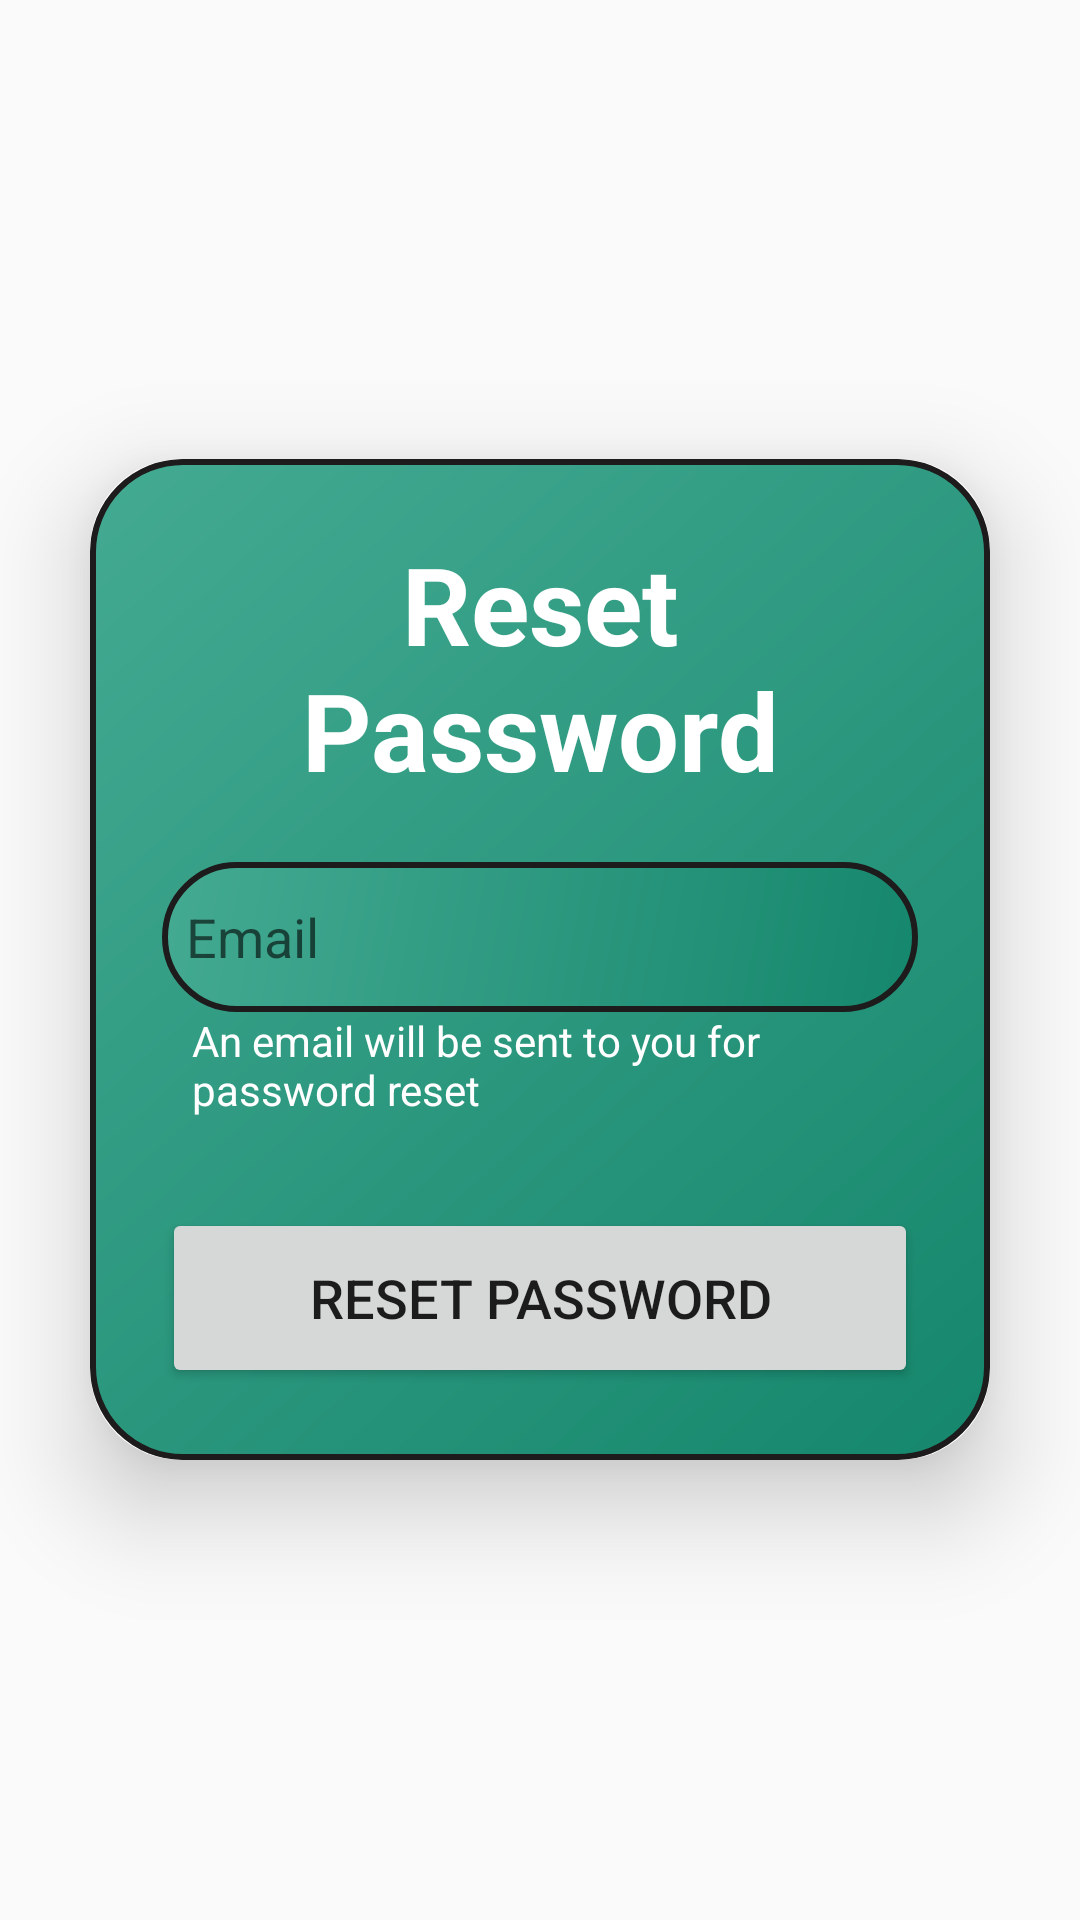

Layout XML and referenced resources for this Android screen:
<!-- AndroidManifest.xml: application theme Base.Theme.RailSheba -->
<!-- res/layout/activity_user_reset_password.xml -->
<?xml version="1.0" encoding="utf-8"?>
<LinearLayout xmlns:android="http://schemas.android.com/apk/res/android"
    xmlns:app="http://schemas.android.com/apk/res-auto"
    xmlns:tools="http://schemas.android.com/tools"
    android:layout_width="match_parent"
    android:layout_height="match_parent"
    android:gravity="center"
    android:orientation="vertical"
    android:background="@drawable/bridge"
    tools:context=".UserResetPassword">

    <androidx.cardview.widget.CardView
        android:layout_width="match_parent"
        android:layout_height="wrap_content"
        android:layout_margin="30dp"
        app:cardCornerRadius="30dp"
        app:cardElevation="20dp">

        <LinearLayout
            android:layout_width="match_parent"
            android:layout_height="wrap_content"
            android:layout_gravity="center_horizontal"
            android:background="@drawable/rounded_shape"
            android:orientation="vertical"
            android:padding="24dp">

            <TextView
                android:layout_width="match_parent"
                android:layout_height="wrap_content"
                android:text="Reset Password"
                android:textAlignment="center"
                android:textColor="@color/white"
                android:textSize="36sp"
                android:textStyle="bold" />

            <EditText
                android:id="@+id/reset_email"
                android:layout_width="match_parent"
                android:layout_height="50dp"
                android:layout_marginTop="20dp"
                android:background="@drawable/rounded_shape"
                android:drawableLeft="@drawable/ic_baseline_email_24"
                android:drawablePadding="8dp"
                android:hint="Email"
                android:inputType="textEmailAddress"
                android:padding="8dp"
                android:textColor="@color/white" />

            <TextView
                android:layout_width="match_parent"
                android:layout_height="wrap_content"
                android:layout_gravity="left"
                android:layout_marginLeft="10dp"
                android:text="An email will be sent to you for password reset"
                android:textColor="@color/white" />
            <ProgressBar
                android:layout_width="wrap_content"
                android:layout_height="wrap_content"
                android:id="@+id/resetprog"
                android:layout_gravity="center"
                android:visibility="gone"
                />
            <Button
                android:layout_width="match_parent"
                android:layout_height="60dp"
                android:text="Reset Password"
                android:id="@+id/reset_button"
                android:textSize="18sp"
                android:layout_marginTop="30dp"
                app:cornerRadius = "20dp"/>

        </LinearLayout>
    </androidx.cardview.widget.CardView>
</LinearLayout>
<!-- resources referenced by this layout -->
<resources>
  <color name="white">#FFFFFFFF</color>
  <!-- drawable rounded_shape (drawable) -->
  <?xml version="1.0" encoding="utf-8"?>
  <shape xmlns:android="http://schemas.android.com/apk/res/android">
  
  
      <corners
          android:radius="30dp"/>
      <stroke
          android:width="2dp"
          android:color="#1D1B1B"/>
      <gradient
          android:angle="135"
          android:startColor="@color/main_color"
          android:endColor="@color/main2_color"/>
  </shape>
  <style name="Base.Theme.RailSheba" parent="Theme.AppCompat.DayNight.DarkActionBar">
          
          <item name="colorPrimary">@color/main_color</item>
          <item name="colorPrimaryVariant">@color/main2_color</item>
          <item name="colorOnPrimary">@color/white</item>
          
          <item name="colorSecondary">@color/teal_200</item>
          <item name="colorSecondaryVariant">@color/teal_700</item>
          <item name="colorOnSecondary">@color/black</item>
          
          <item name="android:statusBarColor">?attr/colorPrimaryVariant</item>
          
      </style>
  <color name="main_color">#15876c</color>
  <color name="main2_color">#44aa92</color>
  <color name="teal_200">#FF03DAC5</color>
  <color name="teal_700">#FF018786</color>
  <color name="black">#FF000000</color>
</resources>
